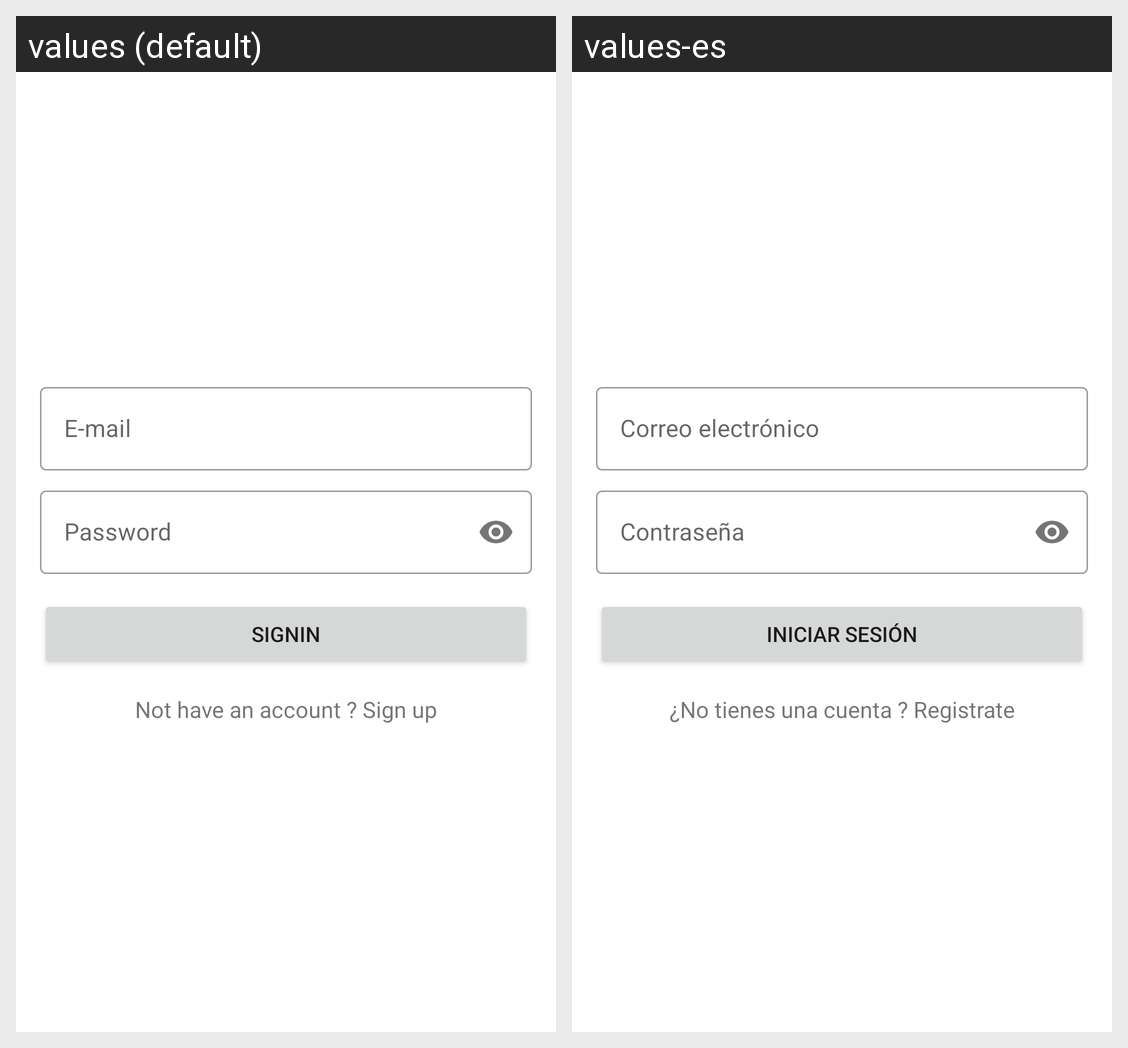

This grid shows one Android layout under two languages. Give, for every string resource on the screen, its name, the default text and each shown locale's text.
Android screen res/layout/fragment_login.xml rendered under 2 locales, left to right: values (default), values-es. Device: Nexus 5 (rendered at 1080×1920; each locale shown at half size, 540×960, under a caption strip naming it); theme Theme.BlogAppDemo.
Strings drawn on this screen, with the default value and each locale's value (text and hints the layout hard-codes, and strings that could not be matched under every locale, appear in the picture but are not listed):

e_mail
  values: E-mail
  values-es: Correo electrónico

password
  values: Password
  values-es: Contraseña

signin
  values: SignIn
  values-es: Iniciar sesión

not_have_an_account_sign_up
  values: Not have an account ? Sign up
  values-es: ¿No tienes una cuenta ? Registrate
